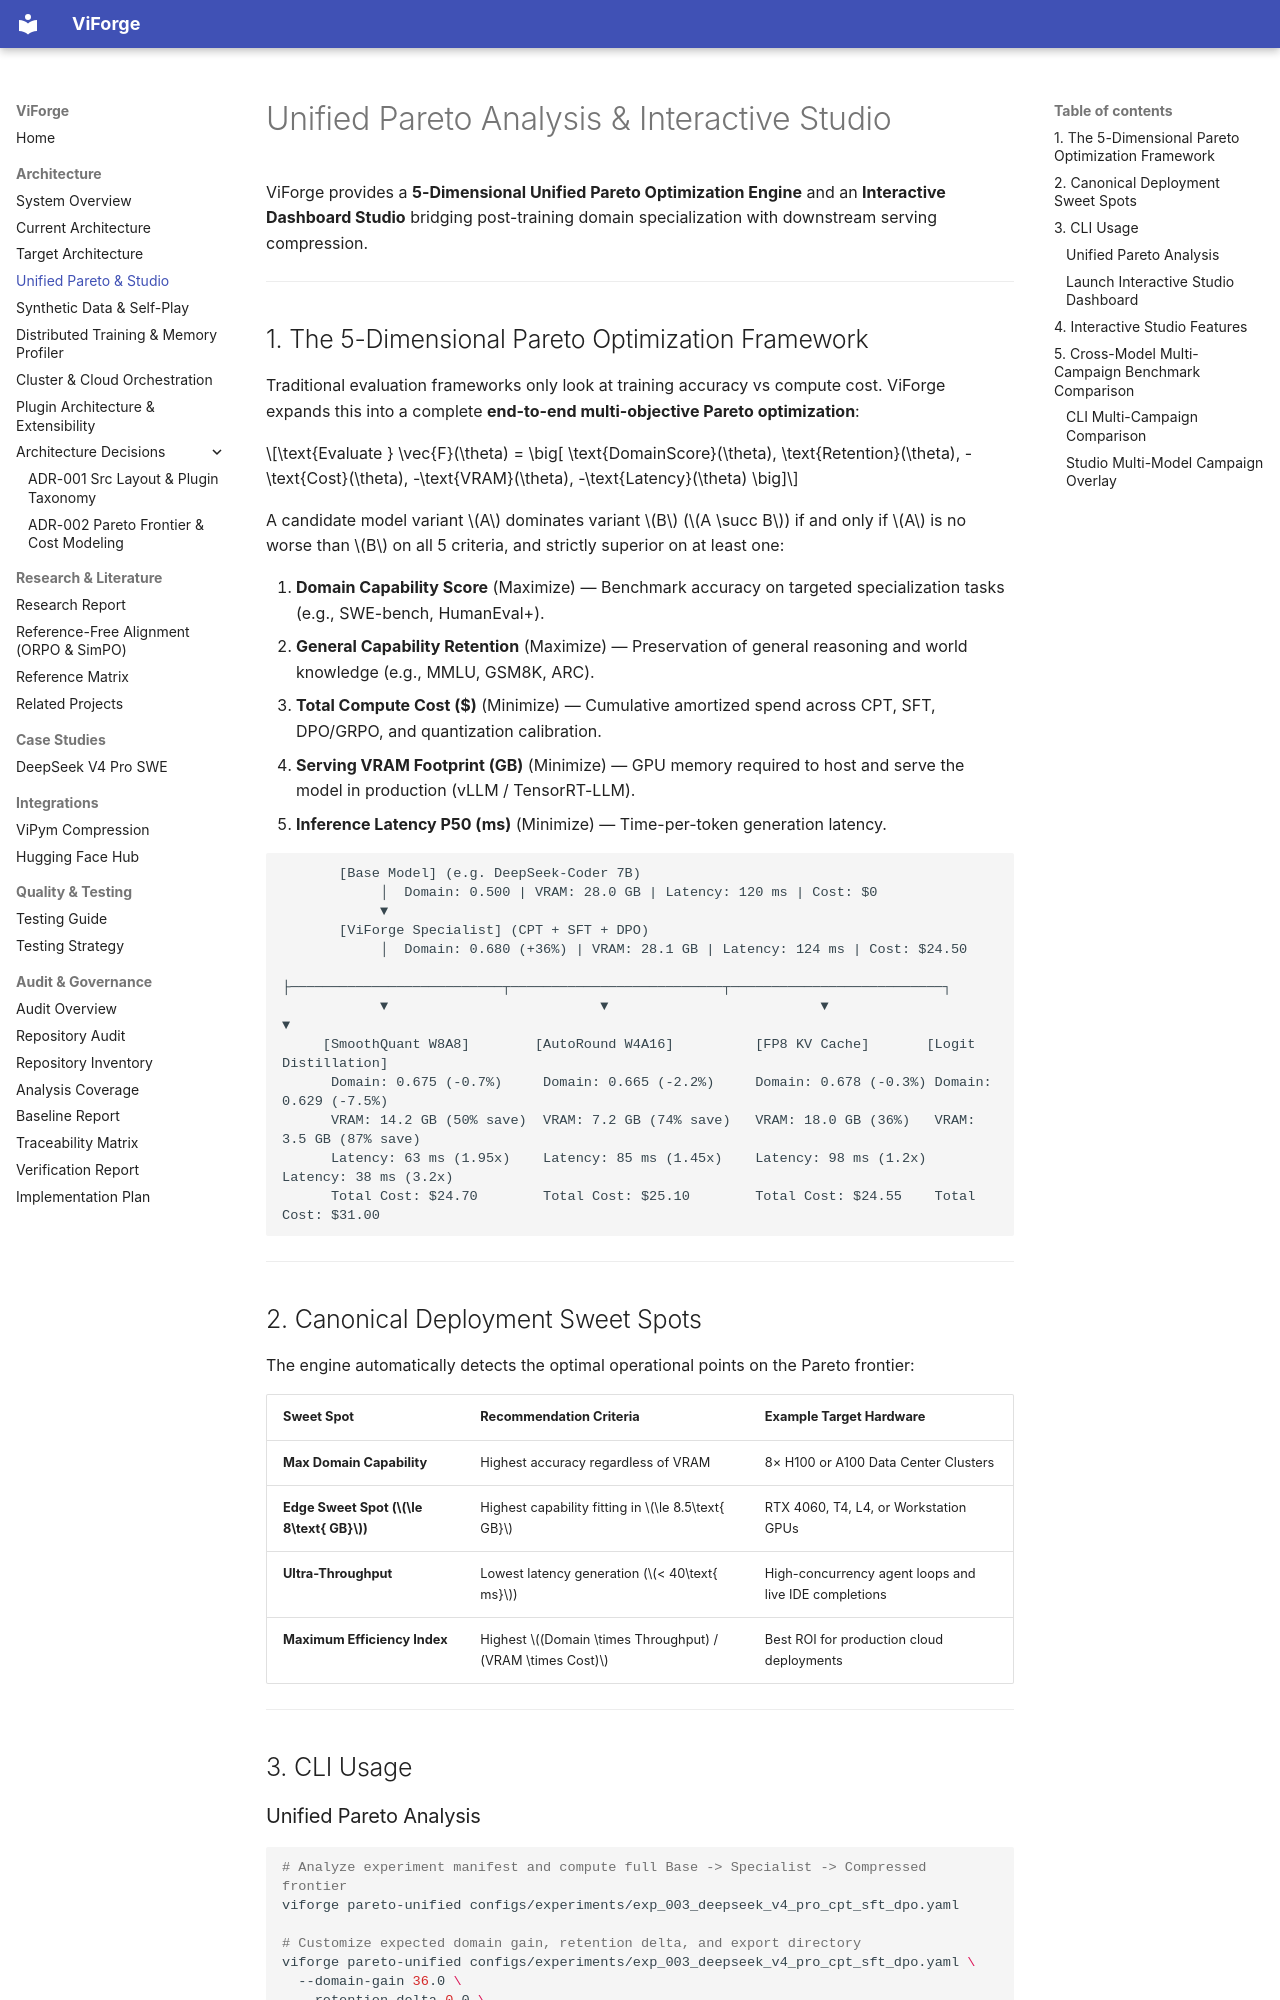

repository: vfcarida/ViForge · page: architecture/unified_pareto/index.html · generator: mkdocs

# Unified Pareto Analysis & Interactive Studio

ViForge provides a **5-Dimensional Unified Pareto Optimization Engine** and an **Interactive Dashboard Studio** bridging post-training domain specialization with downstream serving compression.

---

## 1. The 5-Dimensional Pareto Optimization Framework

Traditional evaluation frameworks only look at training accuracy vs compute cost. ViForge expands this into a complete **end-to-end multi-objective Pareto optimization**:

$$\text{Evaluate } \vec{F}(\theta) = \big[ \text{DomainScore}(\theta), \text{Retention}(\theta), -\text{Cost}(\theta), -\text{VRAM}(\theta), -\text{Latency}(\theta) \big]$$

A candidate model variant $A$ dominates variant $B$ ($A \succ B$) if and only if $A$ is no worse than $B$ on all 5 criteria, and strictly superior on at least one:

1. **Domain Capability Score** (Maximize) — Benchmark accuracy on targeted specialization tasks (e.g., SWE-bench, HumanEval+).
2. **General Capability Retention** (Maximize) — Preservation of general reasoning and world knowledge (e.g., MMLU, GSM8K, ARC).
3. **Total Compute Cost ($)** (Minimize) — Cumulative amortized spend across CPT, SFT, DPO/GRPO, and quantization calibration.
4. **Serving VRAM Footprint (GB)** (Minimize) — GPU memory required to host and serve the model in production (vLLM / TensorRT-LLM).
5. **Inference Latency P50 (ms)** (Minimize) — Time-per-token generation latency.

```
       [Base Model] (e.g. DeepSeek-Coder 7B)
            │  Domain: 0.500 | VRAM: 28.0 GB | Latency: 120 ms | Cost: $0
            ▼
       [ViForge Specialist] (CPT + SFT + DPO)
            │  Domain: 0.680 (+36%) | VRAM: 28.1 GB | Latency: 124 ms | Cost: $24.50
            ├──────────────────────────┬──────────────────────────┬──────────────────────────┐
            ▼                          ▼                          ▼                          ▼
     [SmoothQuant W8A8]        [AutoRound W4A16]          [FP8 KV Cache]       [Logit Distillation]
      Domain: 0.675 (-0.7%)     Domain: 0.665 (-2.2%)     Domain: 0.678 (-0.3%) Domain: 0.629 (-7.5%)
      VRAM: 14.2 GB (50% save)  VRAM: 7.2 GB (74% save)   VRAM: 18.0 GB (36%)   VRAM: 3.5 GB (87% save)
      Latency: 63 ms (1.95x)    Latency: 85 ms (1.45x)    Latency: 98 ms (1.2x) Latency: 38 ms (3.2x)
      Total Cost: $24.70        Total Cost: $25.10        Total Cost: $24.55    Total Cost: $31.00
```

---

## 2. Canonical Deployment Sweet Spots

The engine automatically detects the optimal operational points on the Pareto frontier:

| Sweet Spot | Recommendation Criteria | Example Target Hardware |
| :--- | :--- | :--- |
| **Max Domain Capability** | Highest accuracy regardless of VRAM | 8× H100 or A100 Data Center Clusters |
| **Edge Sweet Spot ($\le 8\text{ GB}$)** | Highest capability fitting in $\le 8.5\text{ GB}$ | RTX 4060, T4, L4, or Workstation GPUs |
| **Ultra-Throughput** | Lowest latency generation ($< 40\text{ ms}$) | High-concurrency agent loops and live IDE completions |
| **Maximum Efficiency Index** | Highest $(Domain \times Throughput) / (VRAM \times Cost)$ | Best ROI for production cloud deployments |

---

## 3. CLI Usage
